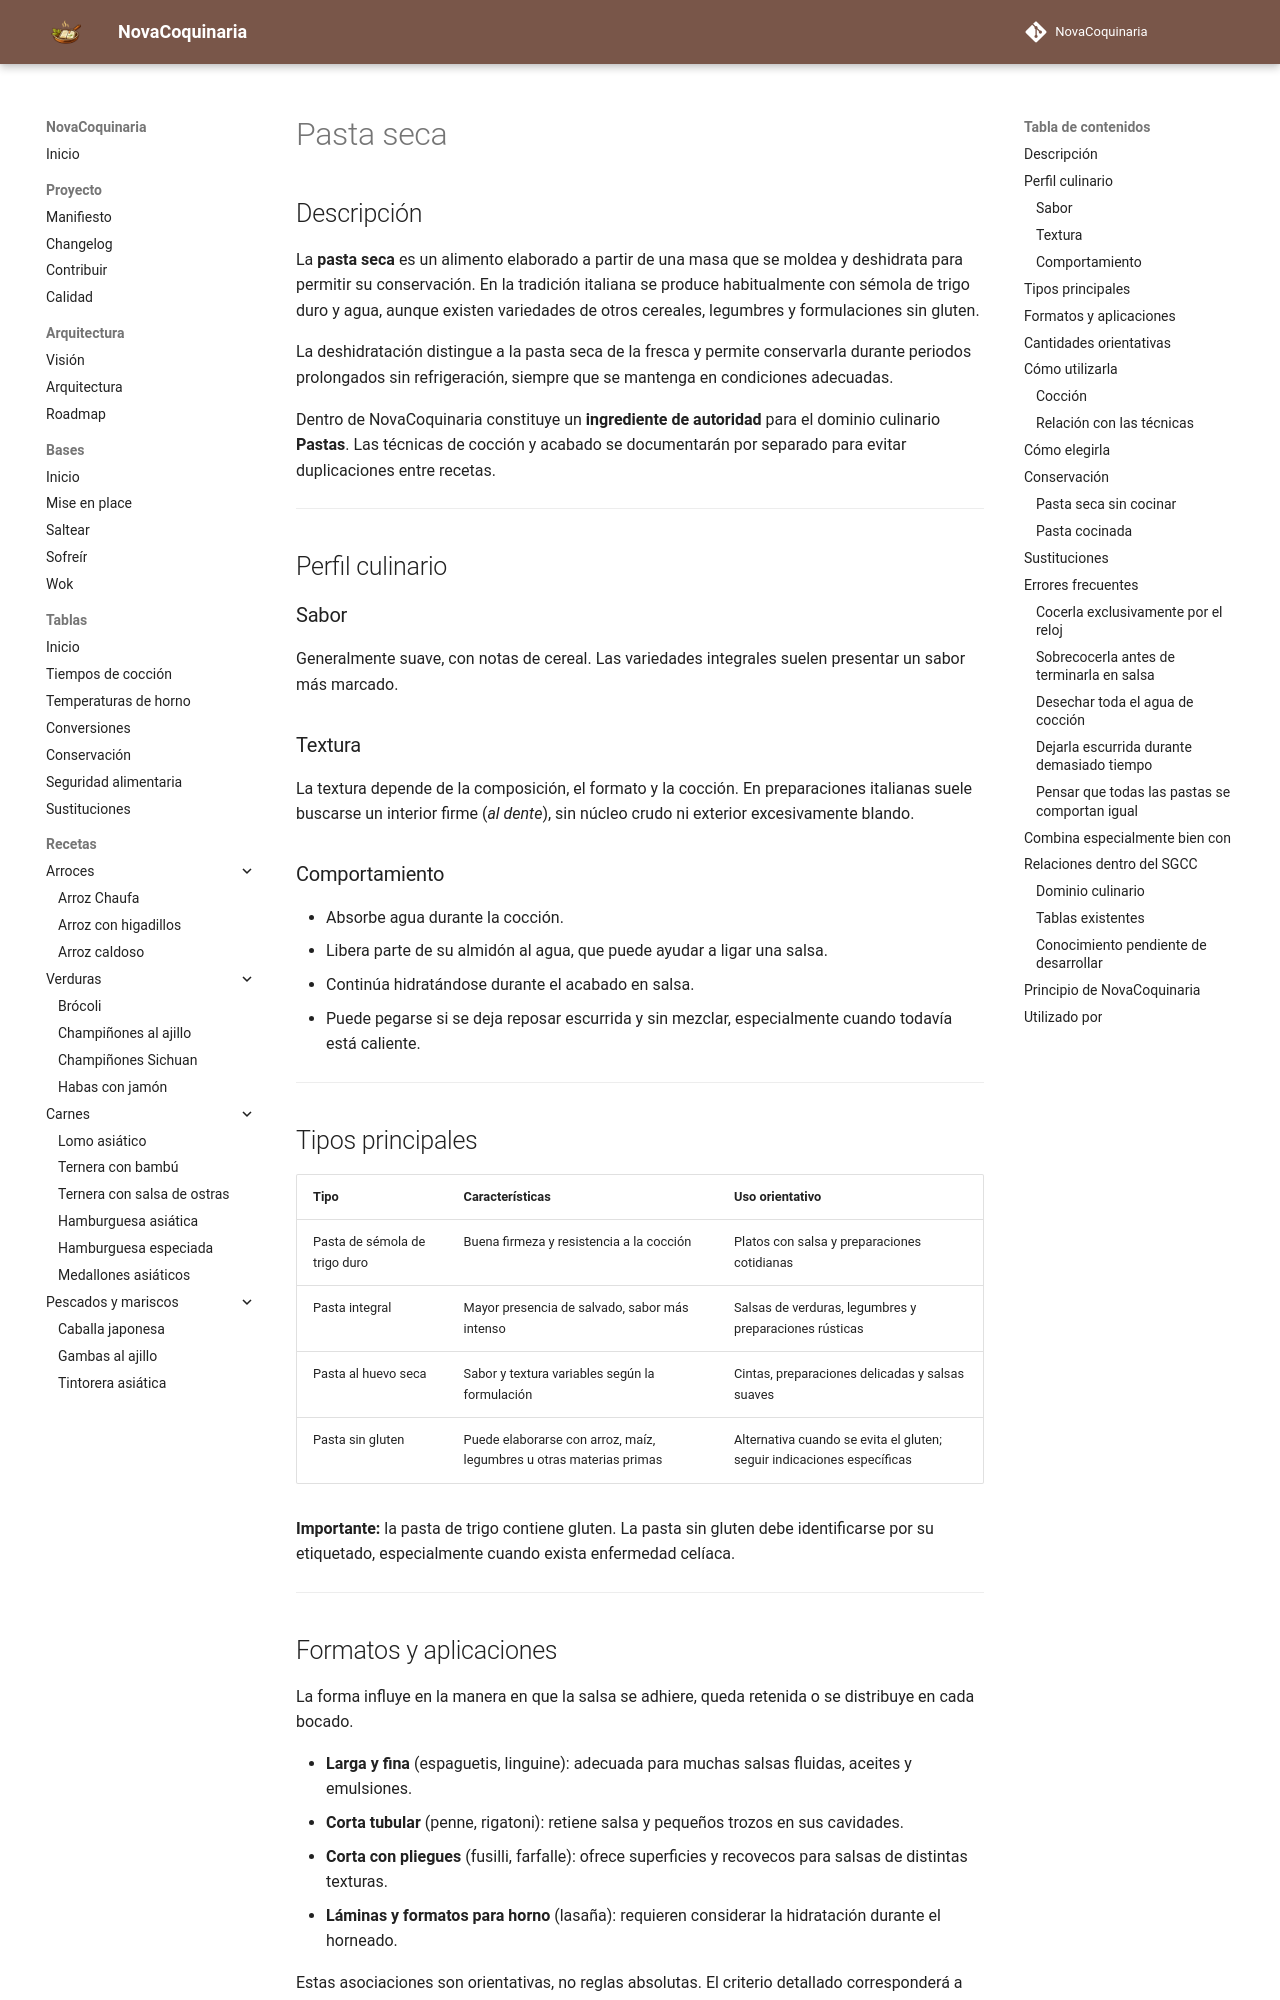

repository: fran-eliot/NovaCoquinaria · page: 11_Despensa/01_Cereales/pasta_seca.html · generator: mkdocs

---
id: ING-0025
tipo: ingrediente
titulo: Pasta seca
categoria: Cereales y derivados
estado: borrador
version: 1.0.0
ultima_revision: 2026-11-14
etiquetas:
  - pasta
  - pasta seca
  - trigo duro
  - semola
  - cocina italiana
---

# Pasta seca

## Descripción

La **pasta seca** es un alimento elaborado a partir de una masa que se moldea y deshidrata para permitir su conservación. En la tradición italiana se produce habitualmente con sémola de trigo duro y agua, aunque existen variedades de otros cereales, legumbres y formulaciones sin gluten.

La deshidratación distingue a la pasta seca de la fresca y permite conservarla durante periodos prolongados sin refrigeración, siempre que se mantenga en condiciones adecuadas.

Dentro de NovaCoquinaria constituye un **ingrediente de autoridad** para el dominio culinario **Pastas**. Las técnicas de cocción y acabado se documentarán por separado para evitar duplicaciones entre recetas.

---

## Perfil culinario

### Sabor

Generalmente suave, con notas de cereal. Las variedades integrales suelen presentar un sabor más marcado.

### Textura

La textura depende de la composición, el formato y la cocción. En preparaciones italianas suele buscarse un interior firme (*al dente*), sin núcleo crudo ni exterior excesivamente blando.

### Comportamiento

- Absorbe agua durante la cocción.
- Libera parte de su almidón al agua, que puede ayudar a ligar una salsa.
- Continúa hidratándose durante el acabado en salsa.
- Puede pegarse si se deja reposar escurrida y sin mezclar, especialmente cuando todavía está caliente.

---

## Tipos principales

| Tipo | Características | Uso orientativo |
|---|---|---|
| Pasta de sémola de trigo duro | Buena firmeza y resistencia a la cocción | Platos con salsa y preparaciones cotidianas |
| Pasta integral | Mayor presencia de salvado, sabor más intenso | Salsas de verduras, legumbres y preparaciones rústicas |
| Pasta al huevo seca | Sabor y textura variables según la formulación | Cintas, preparaciones delicadas y salsas suaves |
| Pasta sin gluten | Puede elaborarse con arroz, maíz, legumbres u otras materias primas | Alternativa cuando se evita el gluten; seguir indicaciones específicas |

**Importante:** la pasta de trigo contiene gluten. La pasta sin gluten debe identificarse por su etiquetado, especialmente cuando exista enfermedad celíaca.

---
